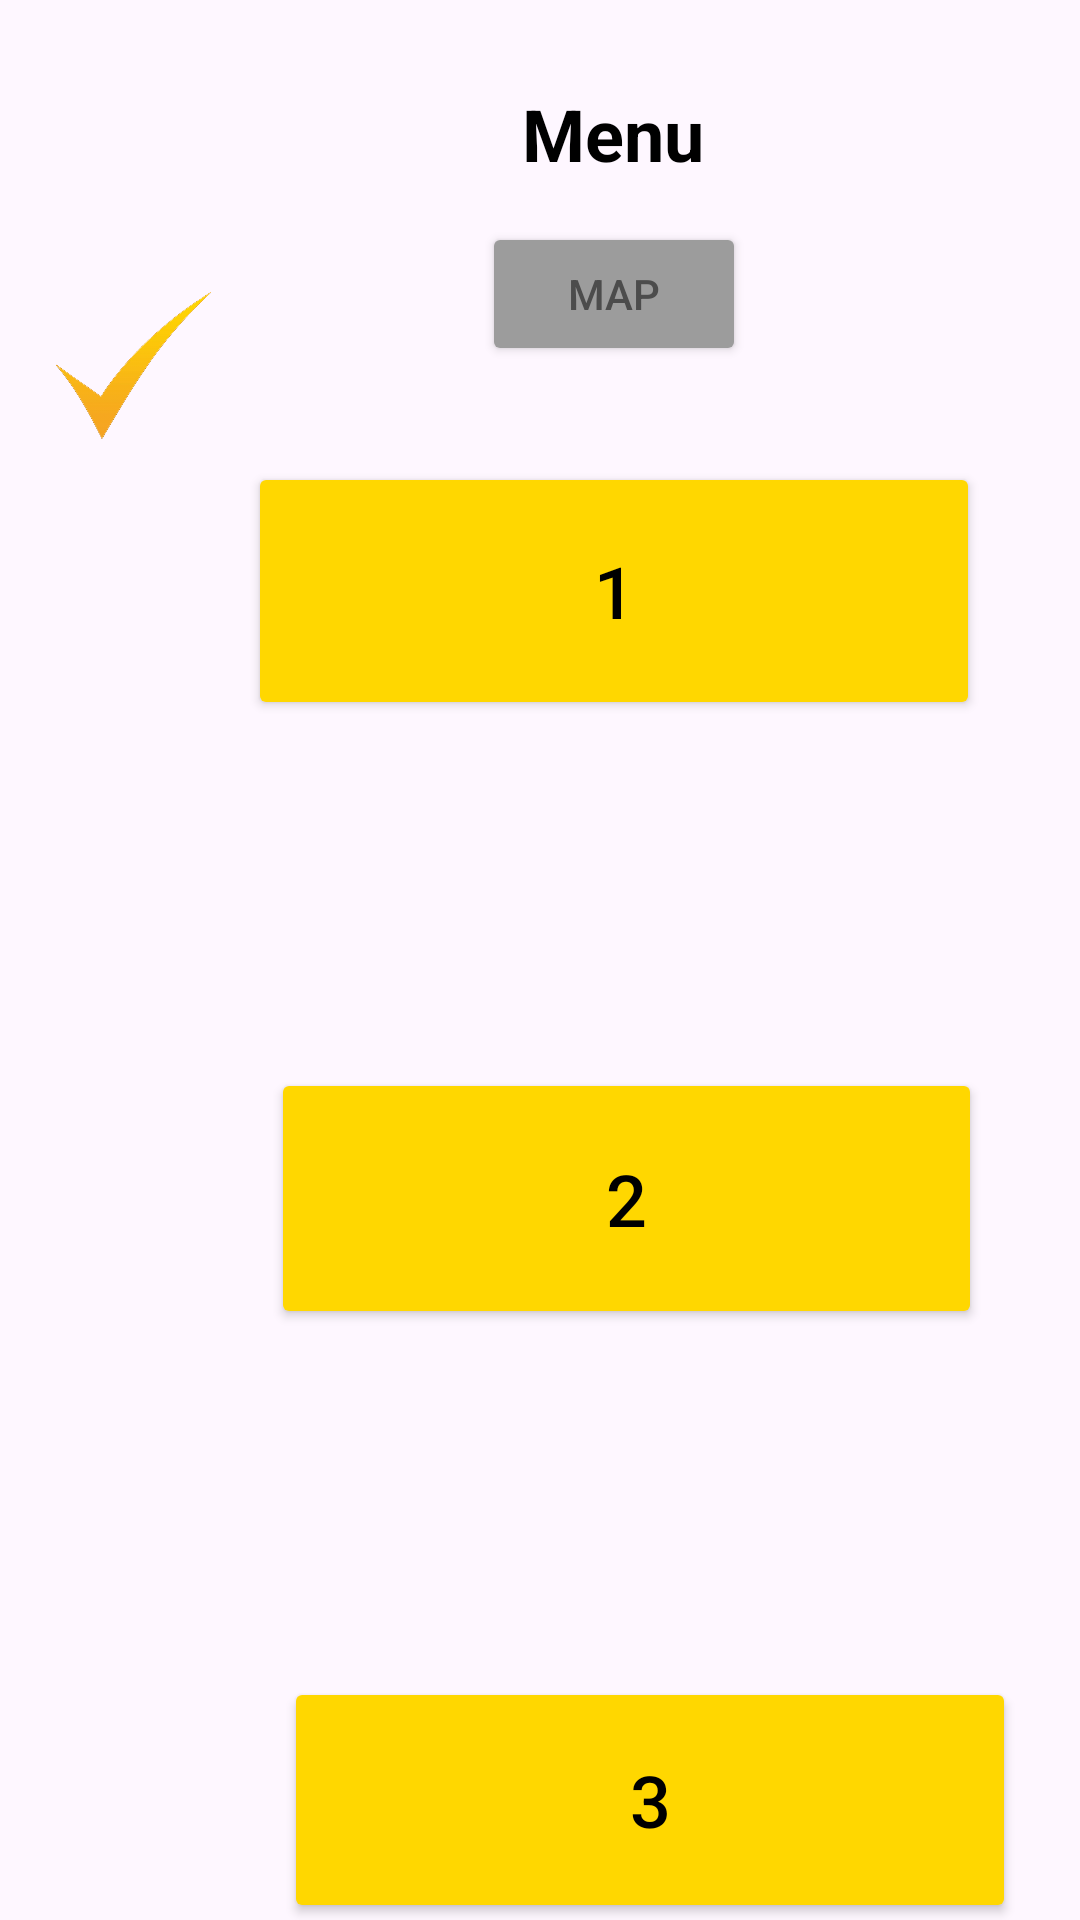

Write the Android layout XML for this screen, with the resource values it uses.
<!-- AndroidManifest.xml: application theme Theme.Jiraf_John -->
<!-- res/layout/activity_main_menu.xml -->
<?xml version="1.0" encoding="utf-8"?>
<androidx.constraintlayout.widget.ConstraintLayout xmlns:android="http://schemas.android.com/apk/res/android"
    xmlns:app="http://schemas.android.com/apk/res-auto"
    xmlns:tools="http://schemas.android.com/tools"
    android:id="@+id/main"
    android:layout_width="match_parent"
    android:layout_height="match_parent"
    tools:context=".MainMenu">

    <LinearLayout
        android:layout_width="409dp"
        android:layout_height="729dp"
        android:orientation="vertical"
        tools:layout_editor_absoluteX="1dp"
        tools:layout_editor_absoluteY="1dp"
        tools:ignore="MissingConstraints">

        <TextView
            android:id="@+id/textView2_main_menu"
            android:layout_width="match_parent"
            android:layout_height="57dp"
            android:text="Menu"
            android:textIsSelectable="false"
            android:textSize="24sp"
            android:gravity="center"
            android:textStyle="bold"
            android:textColor="#000000"
            android:layout_marginTop="16dp"
            tools:ignore="HardcodedText" />

        <ScrollView
            android:layout_width="match_parent"
            android:layout_height="match_parent"
            android:layout_marginTop="1dp">

            <LinearLayout
                android:layout_width="match_parent"
                android:layout_height="wrap_content"
                android:orientation="vertical">

                <androidx.constraintlayout.widget.ConstraintLayout
                    android:layout_width="match_parent"
                    android:layout_height="831dp">

                    <Button
                        android:id="@+id/bbb_carta"
                        android:layout_width="wrap_content"
                        android:layout_height="wrap_content"
                        android:layout_gravity="center"
                        android:backgroundTint="#9C9C9C"
                        android:text="MAP"
                        android:textColor="#4C4C4C"
                        app:layout_constraintEnd_toEndOf="parent"
                        app:layout_constraintStart_toStartOf="parent"
                        app:layout_constraintTop_toTopOf="parent" />

                    <Button
                        android:id="@+id/MainMenu_button3"
                        android:layout_width="244dp"
                        android:layout_height="82dp"
                        android:layout_marginTop="116dp"
                        android:backgroundTint="#FFD700"
                        android:contentDescription="Button for Unit 1 Section 5"
                        android:text="3"
                        android:textColor="#000000"
                        android:textSize="24sp"
                        app:layout_constraintEnd_toEndOf="parent"
                        app:layout_constraintHorizontal_bias="0.573"
                        app:layout_constraintStart_toStartOf="parent"
                        app:layout_constraintTop_toBottomOf="@+id/MainMenu_button2" />

                    <Button
                        android:id="@+id/MainMenu_button2"
                        android:layout_width="237dp"
                        android:layout_height="87dp"
                        android:layout_marginTop="116dp"
                        android:backgroundTint="#FFD700"
                        android:contentDescription="Button for Unit 1 Section 5"
                        android:text="2"
                        android:textColor="#000000"
                        android:textSize="24sp"
                        app:layout_constraintEnd_toEndOf="parent"
                        app:layout_constraintHorizontal_bias="0.526"
                        app:layout_constraintStart_toStartOf="parent"
                        app:layout_constraintTop_toBottomOf="@+id/MainMenu_button1" />

                    <Button
                        android:id="@+id/MainMenu_button1"
                        android:layout_width="244dp"
                        android:layout_height="86dp"
                        android:layout_marginTop="80dp"
                        android:backgroundTint="#FFD700"
                        android:contentDescription="Button for Unit 1 Section 1"
                        android:text="1"
                        android:textColor="#000000"
                        android:textSize="24sp"
                        app:layout_constraintEnd_toEndOf="parent"
                        app:layout_constraintStart_toStartOf="parent"
                        app:layout_constraintTop_toTopOf="parent" />

                    <ImageView
                        android:id="@+id/imageView2"
                        android:layout_width="89dp"
                        android:layout_height="96dp"
                        android:adjustViewBounds="true"
                        app:srcCompat="@drawable/check"
                        tools:layout_editor_absoluteX="1dp"
                        tools:layout_editor_absoluteY="70dp" />

                    <ImageView
                        android:id="@+id/imageView3"
                        android:layout_width="89dp"
                        android:layout_height="96dp"
                        app:srcCompat="@drawable/check"
                        tools:layout_editor_absoluteX="5dp"
                        tools:layout_editor_absoluteY="273dp" />

                    <ImageView
                        android:id="@+id/imageView4"
                        android:layout_width="89dp"
                        android:layout_height="96dp"
                        app:srcCompat="@drawable/check"
                        tools:layout_editor_absoluteX="5dp"
                        tools:layout_editor_absoluteY="471dp" />



                </androidx.constraintlayout.widget.ConstraintLayout>


            </LinearLayout>

        </ScrollView>
    </LinearLayout>
</androidx.constraintlayout.widget.ConstraintLayout>
<!-- resources referenced by this layout -->
<resources>
  <!-- drawable check: png bitmap (drawable, 69760 bytes) -->
  <style name="Theme.Jiraf_John" parent="Base.Theme.Jiraf_John" />
  <style name="Base.Theme.Jiraf_John" parent="Theme.Material3.DayNight.NoActionBar">
          
          
      </style>
</resources>
